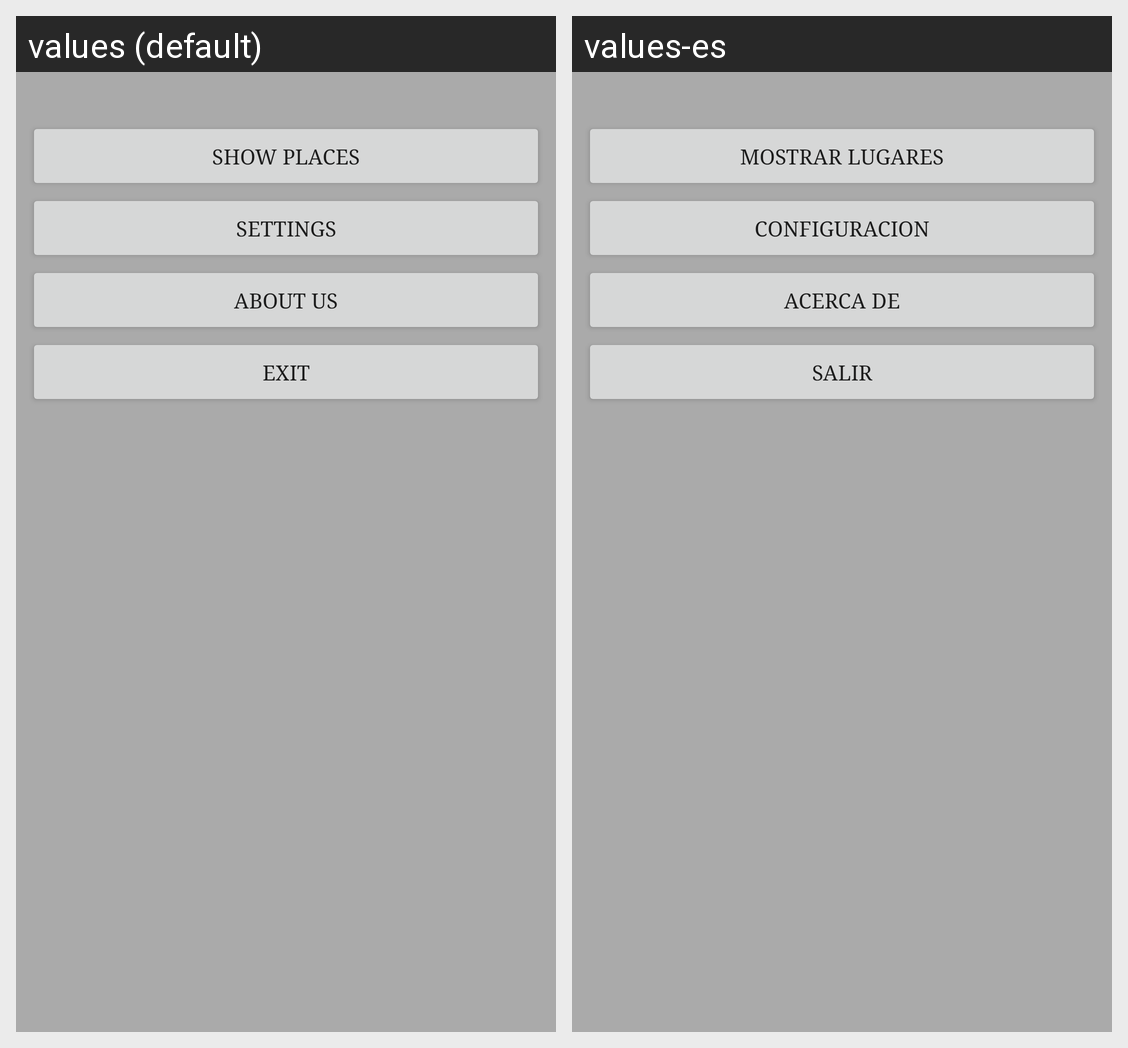

Translations of the strings shown on this Android screen, per locale in the grid:
Android screen res/layout/content_my_places.xml rendered under 2 locales, left to right: values (default), values-es. Device: Nexus 5 (rendered at 1080×1920; each locale shown at half size, 540×960, under a caption strip naming it); theme AppTheme.
Strings drawn on this screen, with the default value and each locale's value (text and hints the layout hard-codes, and strings that could not be matched under every locale, appear in the picture but are not listed):

btn_show_places
  values: Show Places
  values-es: Mostrar Lugares

action_settings
  values: Settings
  values-es: Configuracion

about
  values: About Us
  values-es: Acerca de

exit
  values: Exit
  values-es: Salir
